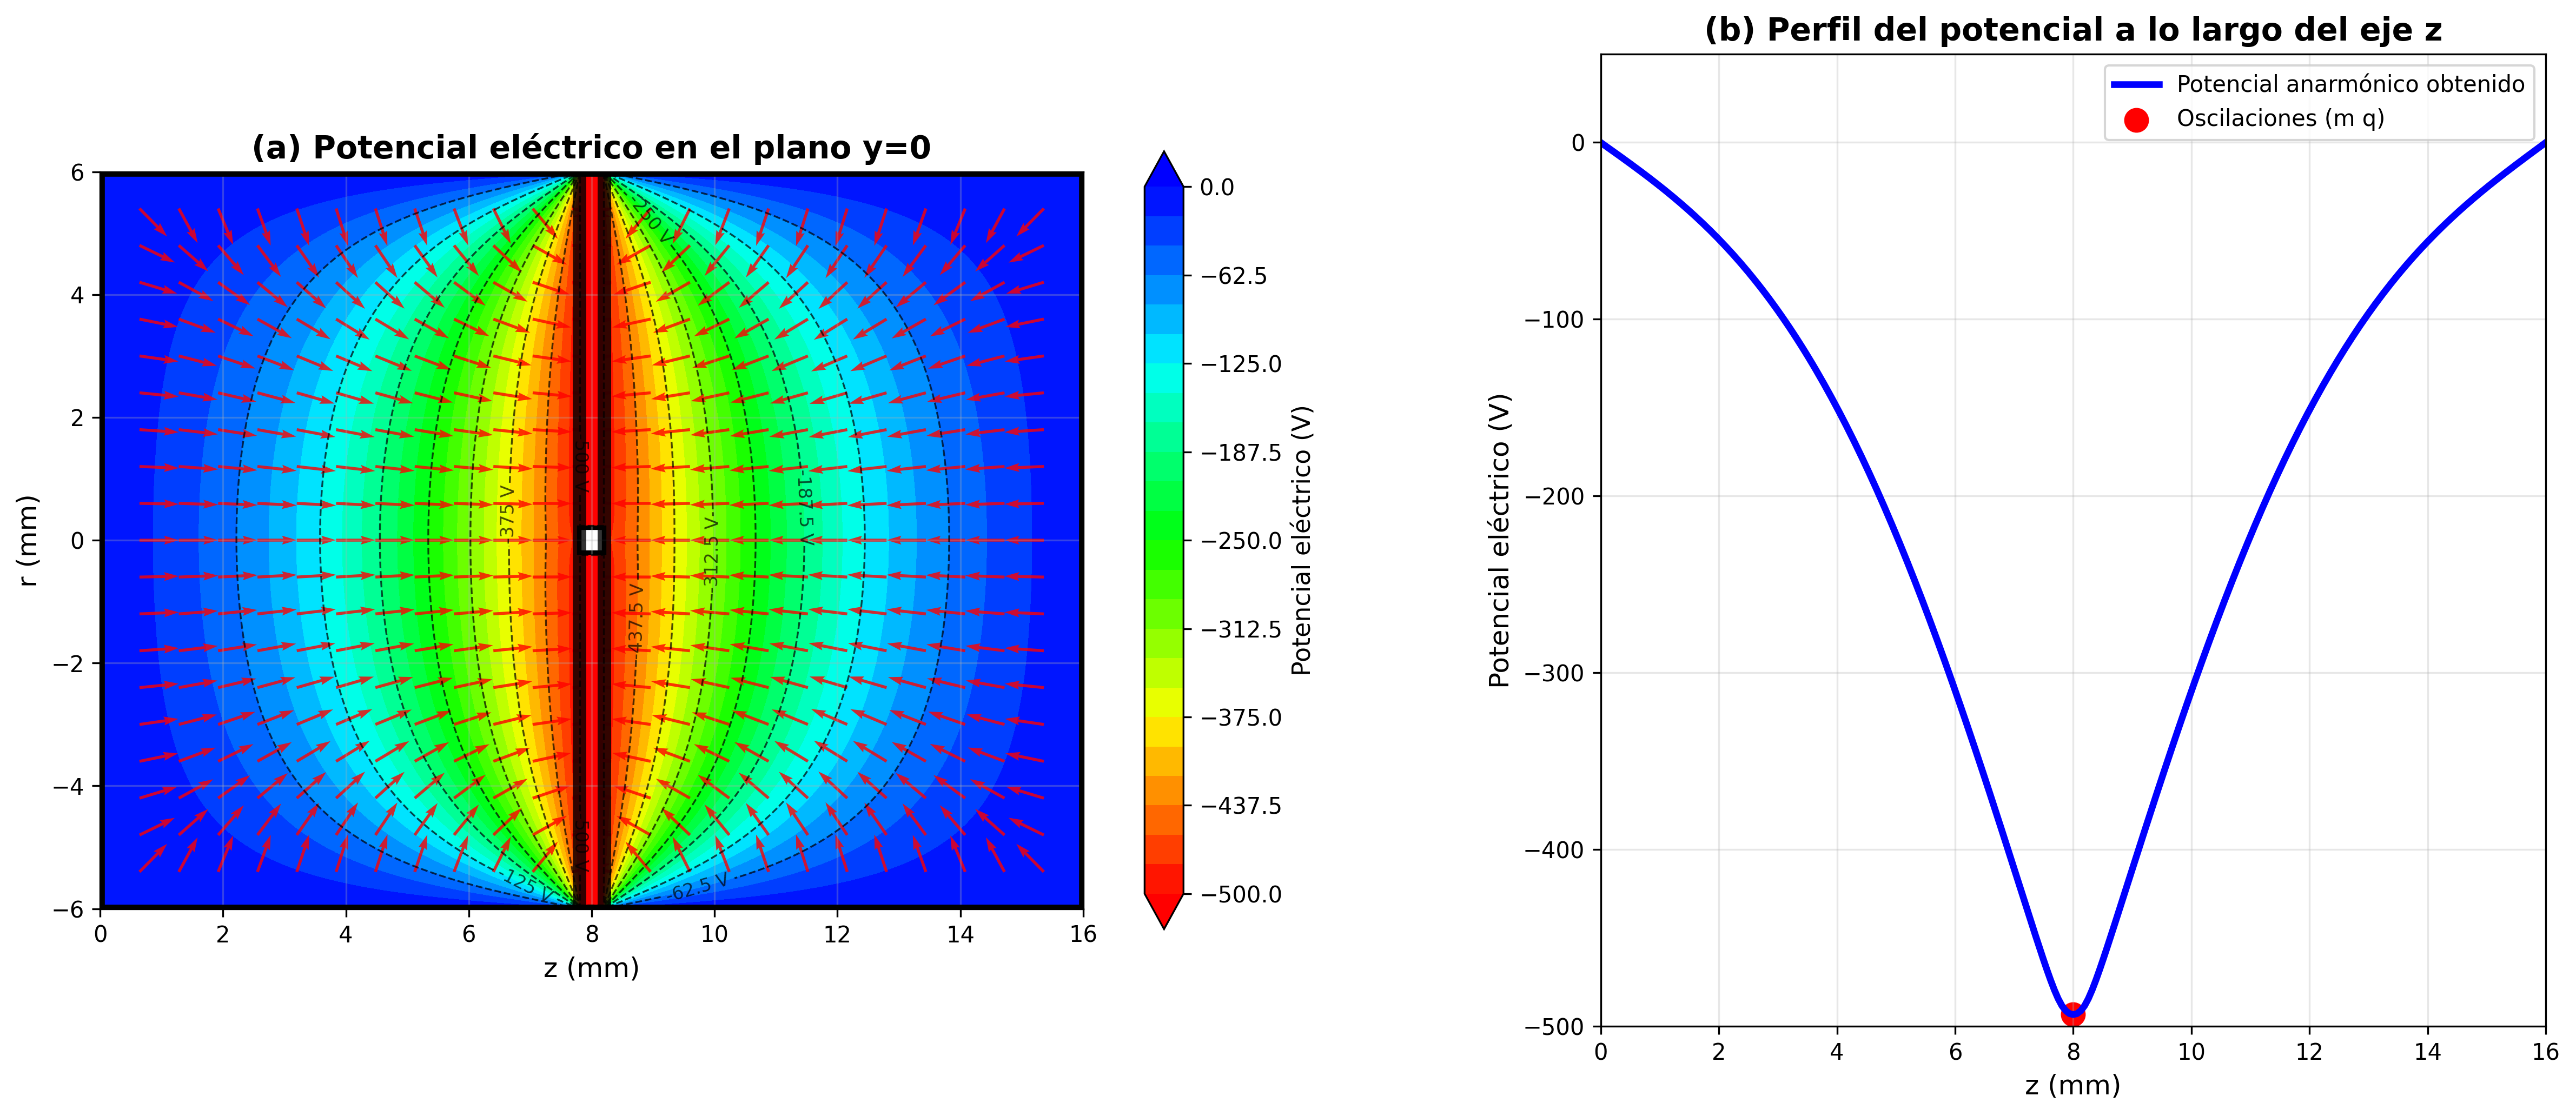

This figure's Python source:
#!/usr/bin/env python3
# -*- coding: utf-8 -*-
"""
ART-MS Trap - Versión mejorada adaptada del código C++
Simulación del potencial eléctrico en trampa electrostática ART-MS
Basado en el código C++ proporcionado con mejores condiciones de frontera
"""

import numpy as np
import matplotlib.pyplot as plt
from matplotlib.patches import Rectangle
import matplotlib.gridspec as gridspec

def solve_art_ms_improved():
    """
    Resuelve la ecuación de Laplace para el ART-MS usando el método mejorado
    Adaptado del código C++ con malla rectangular y condiciones de frontera precisas
    """
    
    # Parámetros del problema (como en el código C++)
    V1, V2, V3, V4 = 0.0, 0.0, 0.0, 0.0  # Condiciones de frontera externas (tierra)
    V5 = -500.0  # Potencial del washer electrode
    Vmax = abs(V5)
    
    # Dimensiones de la zona de cálculo
    Lx = 0.016  # 16 mm (longitud total)
    Ly = 0.012  # 12 mm (ancho total: -6 a +6 mm)
    
    # Puntos de malla (alta resolución como en C++)
    npx = 251  # puntos en x (dirección z en nuestro caso)
    npy = 201  # puntos en y (dirección r en nuestro caso)
    
    # Crear arrays de coordenadas
    x = np.linspace(0, Lx, npx)  # x ∈ [0, 16mm] (dirección z)
    y = np.linspace(-0.006, 0.006, npy)  # y ∈ [-6mm, 6mm] (dirección r)
    
    # Paso espacial
    hx = Lx / (npx - 1)
    hy = Ly / (npy - 1)
    
    print(f"Malla: {npx}x{npy} puntos")
    print(f"Paso espacial: hx = {hx*1000:.3f} mm, hy = {hy*1000:.3f} mm")
    print(f"Dominio: x ∈ [0, {Lx*1000:.1f}] mm, y ∈ [{y[0]*1000:.1f}, {y[-1]*1000:.1f}] mm")
    
    # Normalizar voltajes
    V1_norm = V1 / Vmax
    V2_norm = V2 / Vmax  
    V3_norm = V3 / Vmax
    V4_norm = V4 / Vmax
    V5_norm = V5 / Vmax
    
    # Inicializar matriz de potencial
    v = np.zeros((npx, npy))
    v_old = np.zeros((npx, npy))
    
    # Aplicar condiciones de frontera iniciales
    # Fronteras externas a tierra
    v[0, :] = V1_norm      # x = 0 (z = 0)
    v[-1, :] = V2_norm     # x = Lx (z = 16mm)  
    v[:, 0] = V3_norm      # y = -6mm (r = -6mm)
    v[:, -1] = V4_norm     # y = +6mm (r = +6mm)
    
    # Parámetros de convergencia
    itmax = 4000
    tol = 1e-6
    
    print(f"\nResolviendo ecuación de Laplace...")
    print(f"Tolerancia: {tol:.1e}, Iteraciones máximas: {itmax}")
    
    # Proceso iterativo (Gauss-Seidel mejorado)
    for it in range(1, itmax + 1):
        max_error = 0.0
        
        # Guardar iteración anterior
        v_old[:, :] = v[:, :]
        
        # Iterar sobre puntos internos
        for i in range(1, npx - 1):
            for j in range(1, npy - 1):
                
                # Definir región del washer electrode (como en C++)
                # Zona vertical delgada centrada en x = 8mm con ancho pequeño
                x_washer_center = 0.008  # 8 mm (centro en z)
                x_washer_width = 0.0004  # 0.4 mm de ancho (muy delgado)
                y_washer_inner = 0.0002  # 0.2 mm (gap central pequeño)
                y_washer_outer = 0.006   # 6 mm (radio máximo)
                
                # Condición del washer: zona vertical delgada excluyendo región central
                washer_condition = (
                    (x[i] >= x_washer_center - x_washer_width/2) and 
                    (x[i] <= x_washer_center + x_washer_width/2) and
                    (
                        (y[j] >= -y_washer_outer and y[j] <= -y_washer_inner) or
                        (y[j] >= y_washer_inner and y[j] <= y_washer_outer)
                    )
                )
                
                if washer_condition:
                    # Potencial fijo en el washer
                    v[i, j] = V5_norm
                else:
                    # Ecuación de diferencias finitas mejorada (como en C++)
                    v[i, j] = (
                        hy**2 * (v[i+1, j] + v[i-1, j]) +
                        hx**2 * (v[i, j+1] + v[i, j-1])
                    ) / (2.0 * (hx**2 + hy**2))
        
        # Reaplicar condiciones de frontera después de cada iteración
        v[0, :] = V1_norm
        v[-1, :] = V2_norm
        v[:, 0] = V3_norm
        v[:, -1] = V4_norm
        
        # Calcular error máximo
        for i in range(1, npx - 1):
            for j in range(1, npy - 1):
                er_abs = abs(v[i, j] - v_old[i, j])
                if er_abs > max_error:
                    max_error = er_abs
        
        # Mostrar progreso
        if it % 1000 == 0 or max_error <= tol:
            print(f"Iteración {it}: Error = {max_error:.2e}")
        
        # Verificar convergencia
        if max_error <= tol:
            print(f"¡Convergencia alcanzada en {it} iteraciones!")
            break
    
    if it >= itmax:
        print(f"¡Máximo de iteraciones ({itmax}) alcanzado!")
    
    # Desnormalizar el potencial
    v_real = v * Vmax
    
    return v_real, x, y, npx, npy

def plot_art_ms_improved():
    """
    Crea las gráficas de la simulación mejorada del ART-MS
    """
    
    # Resolver el problema
    v, x, y, npx, npy = solve_art_ms_improved()
    
    # Convertir a mm para visualización
    x_mm = x * 1000  # z en mm
    y_mm = y * 1000  # r en mm
    
    # Crear meshgrids para plotting
    X_mm, Y_mm = np.meshgrid(x_mm, y_mm)
    
    # Crear figura con dos subplots
    fig = plt.figure(figsize=(16, 7))
    gs = gridspec.GridSpec(1, 2, width_ratios=[1.3, 1])
    
    # ==================== PANEL (a): Mapa 2D del potencial ====================
    ax1 = fig.add_subplot(gs[0])
    
    # Niveles de contorno de 0 a -500V
    levels = np.linspace(-500, 0, 25)
    
    # Corregir el mapa de colores para que -500V sea rojo
    from matplotlib.colors import LinearSegmentedColormap
    colors = ['#FF0000', '#FFFF00', '#00FF00', '#00FFFF', '#0000FF']
    cmap_custom = LinearSegmentedColormap.from_list('art_ms', colors, N=100)
    
    # Contornos con relleno
    contourf = ax1.contourf(X_mm, Y_mm, v.T, levels=levels, cmap=cmap_custom, extend='both')
    
    # Líneas equipotenciales
    contour_lines = ax1.contour(X_mm, Y_mm, v.T, levels=levels[::3], 
                               colors='black', linewidths=0.8, alpha=0.7)
    ax1.clabel(contour_lines, inline=True, fontsize=8, fmt='%g V')
    
    # Calcular y dibujar campo eléctrico
    Ex = np.zeros_like(v)  # Campo en dirección x (z)
    Ey = np.zeros_like(v)  # Campo en dirección y (r)
    
    # Calcular gradientes (E = -∇φ)
    for i in range(1, npx - 1):
        for j in range(1, npy - 1):
            Ex[i, j] = -(v[i+1, j] - v[i-1, j]) / (2 * (x[1] - x[0]))
            Ey[i, j] = -(v[i, j+1] - v[i, j-1]) / (2 * (y[1] - y[0]))
    
    # Vectores del campo eléctrico
    skip = 10
    X_sub = X_mm[::skip, ::skip]
    Y_sub = Y_mm[::skip, ::skip] 
    Ex_sub = Ex.T[::skip, ::skip]
    Ey_sub = Ey.T[::skip, ::skip]
    
    # Normalizar para mejor visualización
    magnitude = np.sqrt(Ex_sub**2 + Ey_sub**2)
    Ex_norm = np.where(magnitude > 0, Ex_sub / magnitude, 0)
    Ey_norm = np.where(magnitude > 0, Ey_sub / magnitude, 0)
    
    ax1.quiver(X_sub, Y_sub, Ex_norm, Ey_norm, 
              color='red', alpha=0.8, scale=25, width=0.003)
    
    # Dibujar geometría del trap
    # Washer electrode (líneas verticales)
    ax1.axvline(x=7.8, color='black', linewidth=6, alpha=0.8)
    ax1.axvline(x=8.2, color='black', linewidth=6, alpha=0.8)
    
    # Región central (gap)
    rect_gap = Rectangle((7.8, -0.2), 0.4, 0.4, 
                        facecolor='white', edgecolor='black', linewidth=2)
    ax1.add_patch(rect_gap)
    
    # Fronteras externas
    ax1.axhline(y=-6, color='black', linewidth=4)
    ax1.axhline(y=6, color='black', linewidth=4)
    ax1.axvline(x=0, color='black', linewidth=4)
    ax1.axvline(x=16, color='black', linewidth=4)
    
    # Configuración
    ax1.set_xlabel('z (mm)', fontsize=12)
    ax1.set_ylabel('r (mm)', fontsize=12)
    ax1.set_title('(a) Potencial eléctrico en el plano y=0', fontsize=14, fontweight='bold')
    ax1.set_xlim(0, 16)
    ax1.set_ylim(-6, 6)
    ax1.grid(True, alpha=0.3)
    ax1.set_aspect('equal')
    
    # Colorbar
    cbar1 = fig.colorbar(contourf, ax=ax1, shrink=0.8)
    cbar1.set_label('Potencial eléctrico (V)', fontsize=11)
    cbar1.ax.tick_params(labelsize=10)
    
    # ==================== PANEL (b): Perfil axial del potencial ====================
    ax2 = fig.add_subplot(gs[1])
    
    # Potencial a lo largo del eje z (r=0, que corresponde a y=0)
    j_center = npy // 2  # Índice del centro en y
    phi_axis = v[:, j_center]  # Potencial en r=0
    
    # Plot principal
    ax2.plot(x_mm, phi_axis, 'b-', linewidth=3, label='Potencial anarmónico obtenido')
    
    # Aproximación armónica simple
    phi_min = np.min(phi_axis)
    x_min_idx = np.argmin(phi_axis)
    x_min = x_mm[x_min_idx]
    
    # Ajustar la constante para la aproximación armónica
    k_harmonic = abs(phi_min) / ((x_mm[-1]/2 - x_min)**2)
    phi_harmonic = phi_min + k_harmonic * (x_mm - x_min)**2

    # Recalcular posición del punto rojo
    x_min_idx = np.argmin(phi_axis)
    x_min = x_mm[x_min_idx]
    phi_min = phi_axis[x_min_idx]

    # Añadir punto rojo en el mínimo del potencial
    ax2.scatter(x_min, phi_min, color='red', s=100, label='Oscilaciones (m q)')
    
    # Configuración
    ax2.set_xlabel('z (mm)', fontsize=12)
    ax2.set_ylabel('Potencial eléctrico (V)', fontsize=12) 
    ax2.set_title('(b) Perfil del potencial a lo largo del eje z', fontsize=14, fontweight='bold')
    ax2.grid(True, alpha=0.3)
    ax2.legend(fontsize=10)
    ax2.set_xlim(0, 16)
    ax2.set_ylim(-500, 50)
    
    # Ajustar layout
    plt.tight_layout()
    plt.subplots_adjust(wspace=0.25)
    
    # Guardar
    filename = 'ART_MS_Trap_mejorado.png'
    plt.savefig(filename, dpi=300, bbox_inches='tight', 
               facecolor='white', edgecolor='none')
    print(f"\n✅ Figura guardada como '{filename}'")
    
    plt.show()
    
    return fig, v, x, y

# ==================== FUNCIÓN PRINCIPAL ====================
def main():
    """Función principal que ejecuta la simulación completa"""
    
    print("="*70)
    print("SIMULACIÓN ART-MS TRAP - VERSIÓN MEJORADA")
    print("Basada en código C++ con malla rectangular y condiciones precisas")
    print("="*70)
    
    # Ejecutar simulación
    fig, v, x, y = plot_art_ms_improved()
    
    # Estadísticas finales
    print("\n" + "="*70)
    print("✅ SIMULACIÓN COMPLETADA EXITOSAMENTE")
    print(f"✅ Potencial mínimo: {np.min(v):.1f} V")
    print(f"✅ Potencial máximo: {np.max(v):.1f} V") 
    print(f"✅ Rango de cálculo: z ∈ [0, 16] mm, r ∈ [-6, 6] mm")
    print(f"✅ Resolución de malla: {len(x)} × {len(y)} puntos")
    print("="*70)
    
    return fig, v, x, y

# ==================== EJECUCIÓN ====================
if __name__ == "__main__":
    main()
